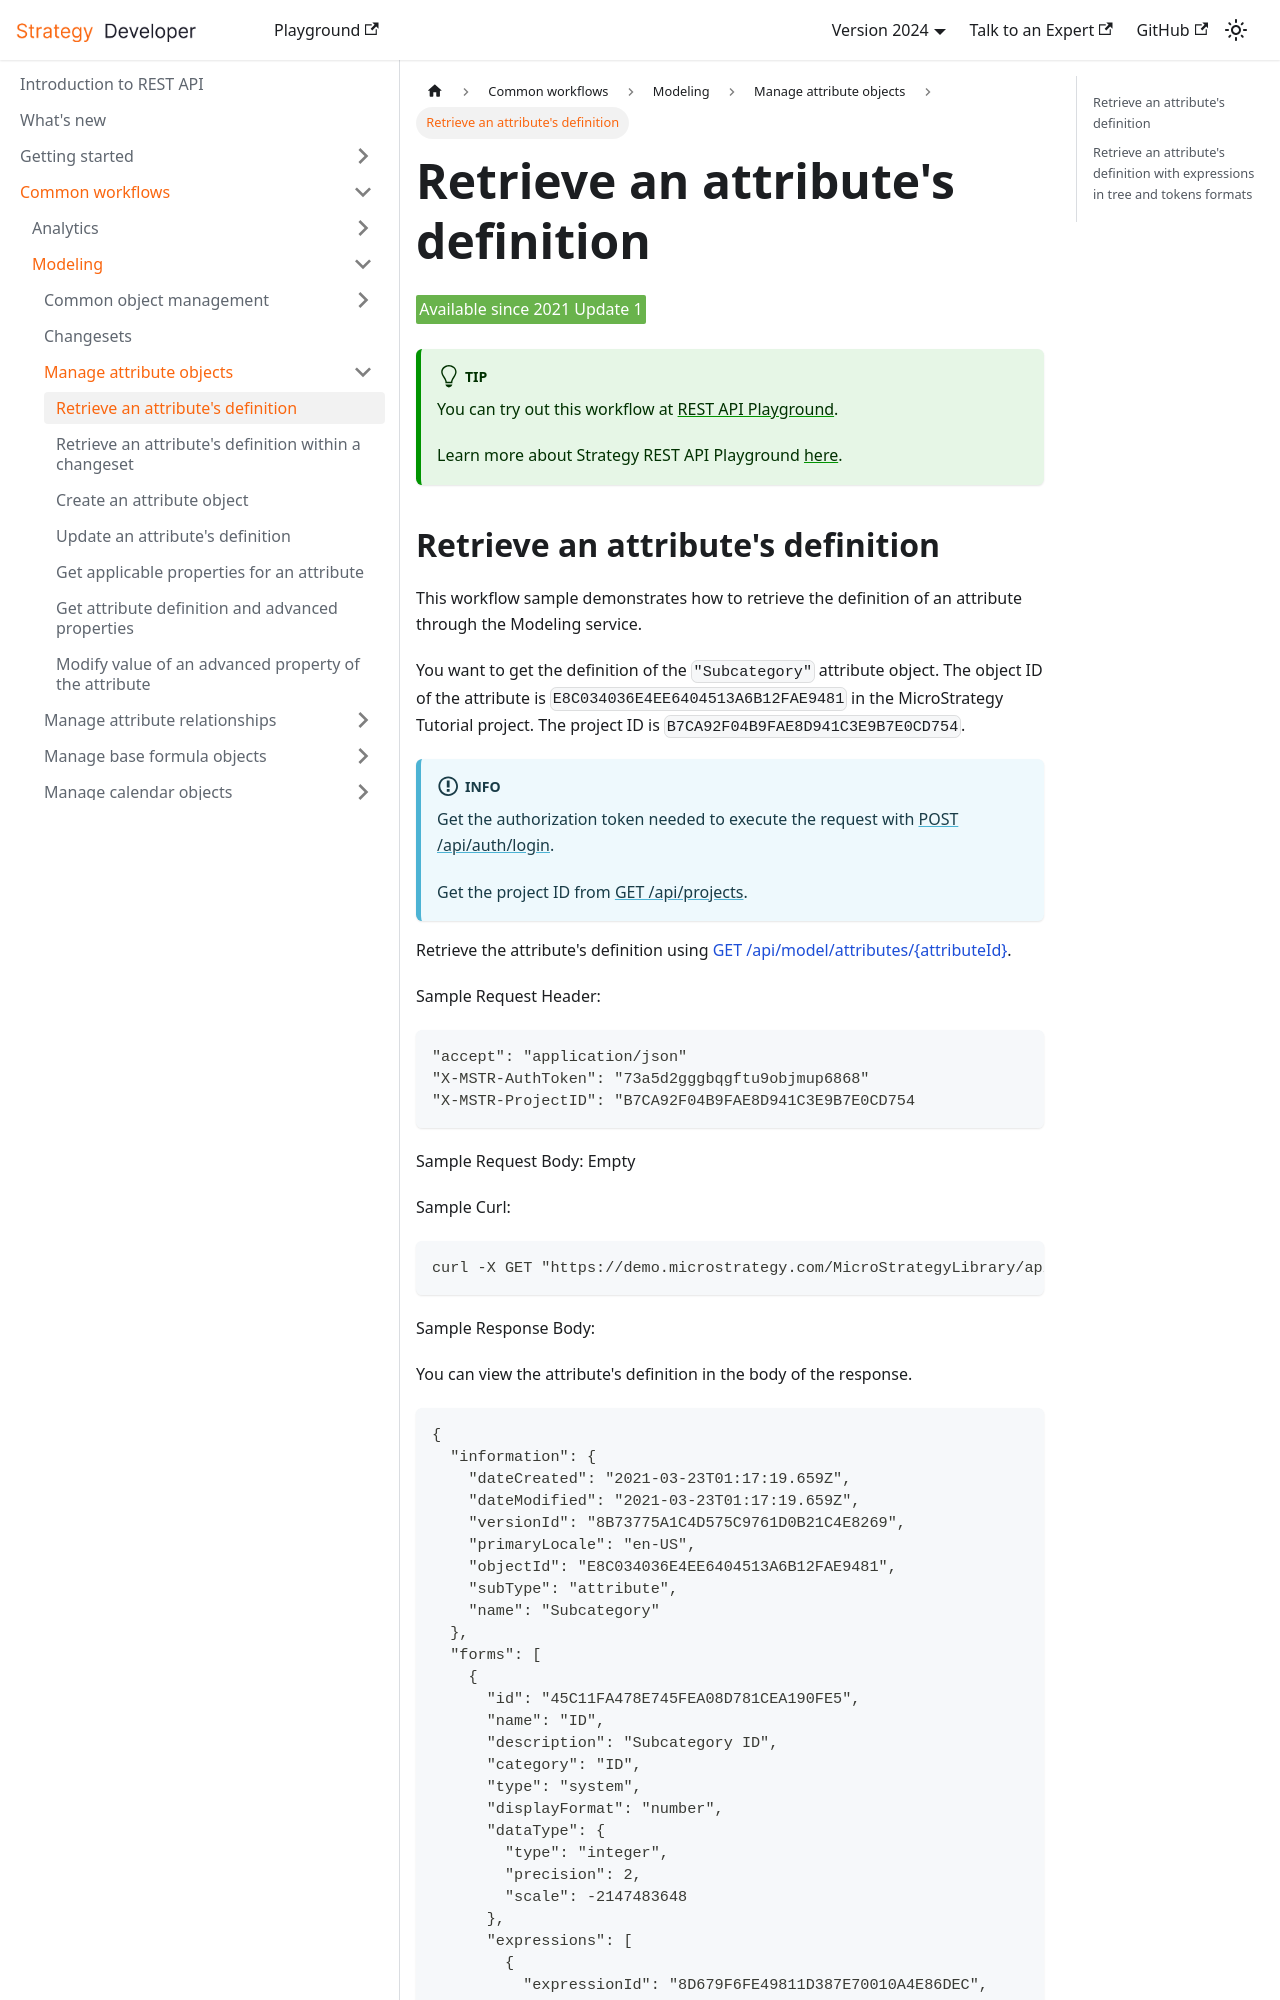

repository: MicroStrategy/rest-api-docs · page: common-workflows/modeling/manage-attribute-objects/retrieve-an-attributes-definition/index.html · generator: docusaurus

---
title: Retrieve an attribute's definition
sidebar_label: Retrieve an attribute's definition
description: This workflow sample demonstrates how to retrieve the definition of an attribute through the Modeling service.
---

<Available since="2021 Update 1" />

:::tip

You can try out this workflow at [REST API Playground](https://www.postman.com/microstrategysdk/workspace/microstrategy-rest-api/folder/16131298-9a89680f-6695-47d0-b939-4cb8dee003dd?ctx=documentation).

Learn more about Strategy REST API Playground [here](/docs/getting-started/playground.md).

:::
